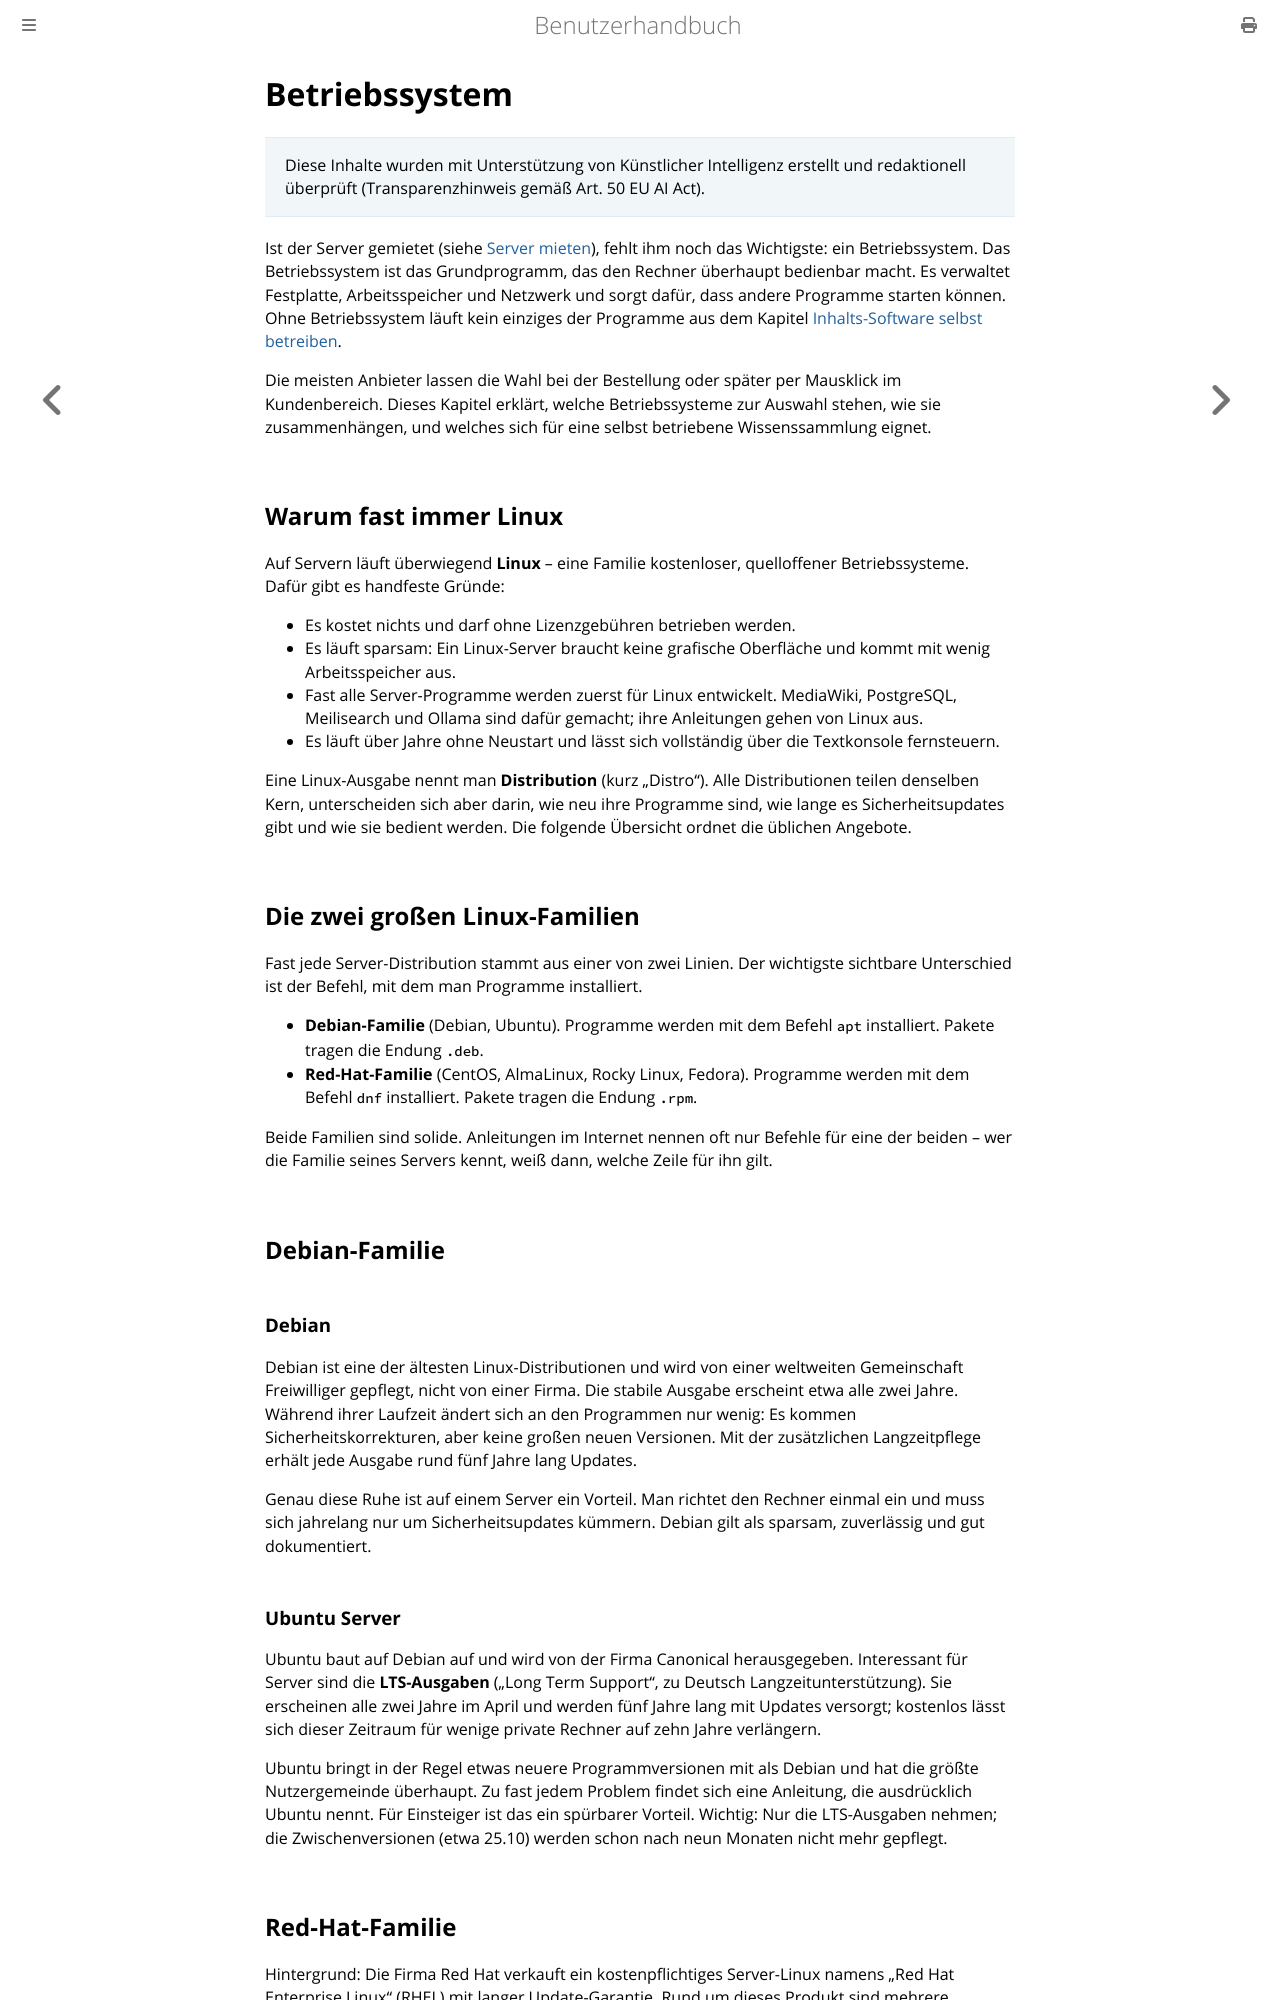

repository: thorstenkloehn/benutzerbuch · page: server-einrichten/betriebssystem.html · generator: mdbook

# Betriebssystem

> Diese Inhalte wurden mit Unterstützung von Künstlicher Intelligenz erstellt und redaktionell überprüft (Transparenzhinweis gemäß Art. 50 EU AI Act).

Ist der Server gemietet (siehe [Server mieten](./server-mieten.md)), fehlt ihm noch das Wichtigste: ein Betriebssystem. Das Betriebssystem ist das Grundprogramm, das den Rechner überhaupt bedienbar macht. Es verwaltet Festplatte, Arbeitsspeicher und Netzwerk und sorgt dafür, dass andere Programme starten können. Ohne Betriebssystem läuft kein einziges der Programme aus dem Kapitel [Inhalts-Software selbst betreiben](../grundlagen/inhalt-software-verwalten.md).

Die meisten Anbieter lassen die Wahl bei der Bestellung oder später per Mausklick im Kundenbereich. Dieses Kapitel erklärt, welche Betriebssysteme zur Auswahl stehen, wie sie zusammenhängen, und welches sich für eine selbst betriebene Wissenssammlung eignet.

## Warum fast immer Linux

Auf Servern läuft überwiegend **Linux** – eine Familie kostenloser, quelloffener Betriebssysteme. Dafür gibt es handfeste Gründe:

- Es kostet nichts und darf ohne Lizenzgebühren betrieben werden.
- Es läuft sparsam: Ein Linux-Server braucht keine grafische Oberfläche und kommt mit wenig Arbeitsspeicher aus.
- Fast alle Server-Programme werden zuerst für Linux entwickelt. MediaWiki, PostgreSQL, Meilisearch und Ollama sind dafür gemacht; ihre Anleitungen gehen von Linux aus.
- Es läuft über Jahre ohne Neustart und lässt sich vollständig über die Textkonsole fernsteuern.

Eine Linux-Ausgabe nennt man **Distribution** (kurz „Distro"). Alle Distributionen teilen denselben Kern, unterscheiden sich aber darin, wie neu ihre Programme sind, wie lange es Sicherheitsupdates gibt und wie sie bedient werden. Die folgende Übersicht ordnet die üblichen Angebote.

## Die zwei großen Linux-Familien

Fast jede Server-Distribution stammt aus einer von zwei Linien. Der wichtigste sichtbare Unterschied ist der Befehl, mit dem man Programme installiert.

- **Debian-Familie** (Debian, Ubuntu). Programme werden mit dem Befehl `apt` installiert. Pakete tragen die Endung `.deb`.
- **Red-Hat-Familie** (CentOS, AlmaLinux, Rocky Linux, Fedora). Programme werden mit dem Befehl `dnf` installiert. Pakete tragen die Endung `.rpm`.

Beide Familien sind solide. Anleitungen im Internet nennen oft nur Befehle für eine der beiden – wer die Familie seines Servers kennt, weiß dann, welche Zeile für ihn gilt.

## Debian-Familie

### Debian

Debian ist eine der ältesten Linux-Distributionen und wird von einer weltweiten Gemeinschaft Freiwilliger gepflegt, nicht von einer Firma. Die stabile Ausgabe erscheint etwa alle zwei Jahre. Während ihrer Laufzeit ändert sich an den Programmen nur wenig: Es kommen Sicherheitskorrekturen, aber keine großen neuen Versionen. Mit der zusätzlichen Langzeitpflege erhält jede Ausgabe rund fünf Jahre lang Updates.

Genau diese Ruhe ist auf einem Server ein Vorteil. Man richtet den Rechner einmal ein und muss sich jahrelang nur um Sicherheitsupdates kümmern. Debian gilt als sparsam, zuverlässig und gut dokumentiert.

### Ubuntu Server

Ubuntu baut auf Debian auf und wird von der Firma Canonical herausgegeben. Interessant für Server sind die **LTS-Ausgaben** („Long Term Support", zu Deutsch Langzeitunterstützung). Sie erscheinen alle zwei Jahre im April und werden fünf Jahre lang mit Updates versorgt; kostenlos lässt sich dieser Zeitraum für wenige private Rechner auf zehn Jahre verlängern.

Ubuntu bringt in der Regel etwas neuere Programmversionen mit als Debian und hat die größte Nutzergemeinde überhaupt. Zu fast jedem Problem findet sich eine Anleitung, die ausdrücklich Ubuntu nennt. Für Einsteiger ist das ein spürbarer Vorteil. Wichtig: Nur die LTS-Ausgaben nehmen; die Zwischenversionen (etwa 25.10) werden schon nach neun Monaten nicht mehr gepflegt.
